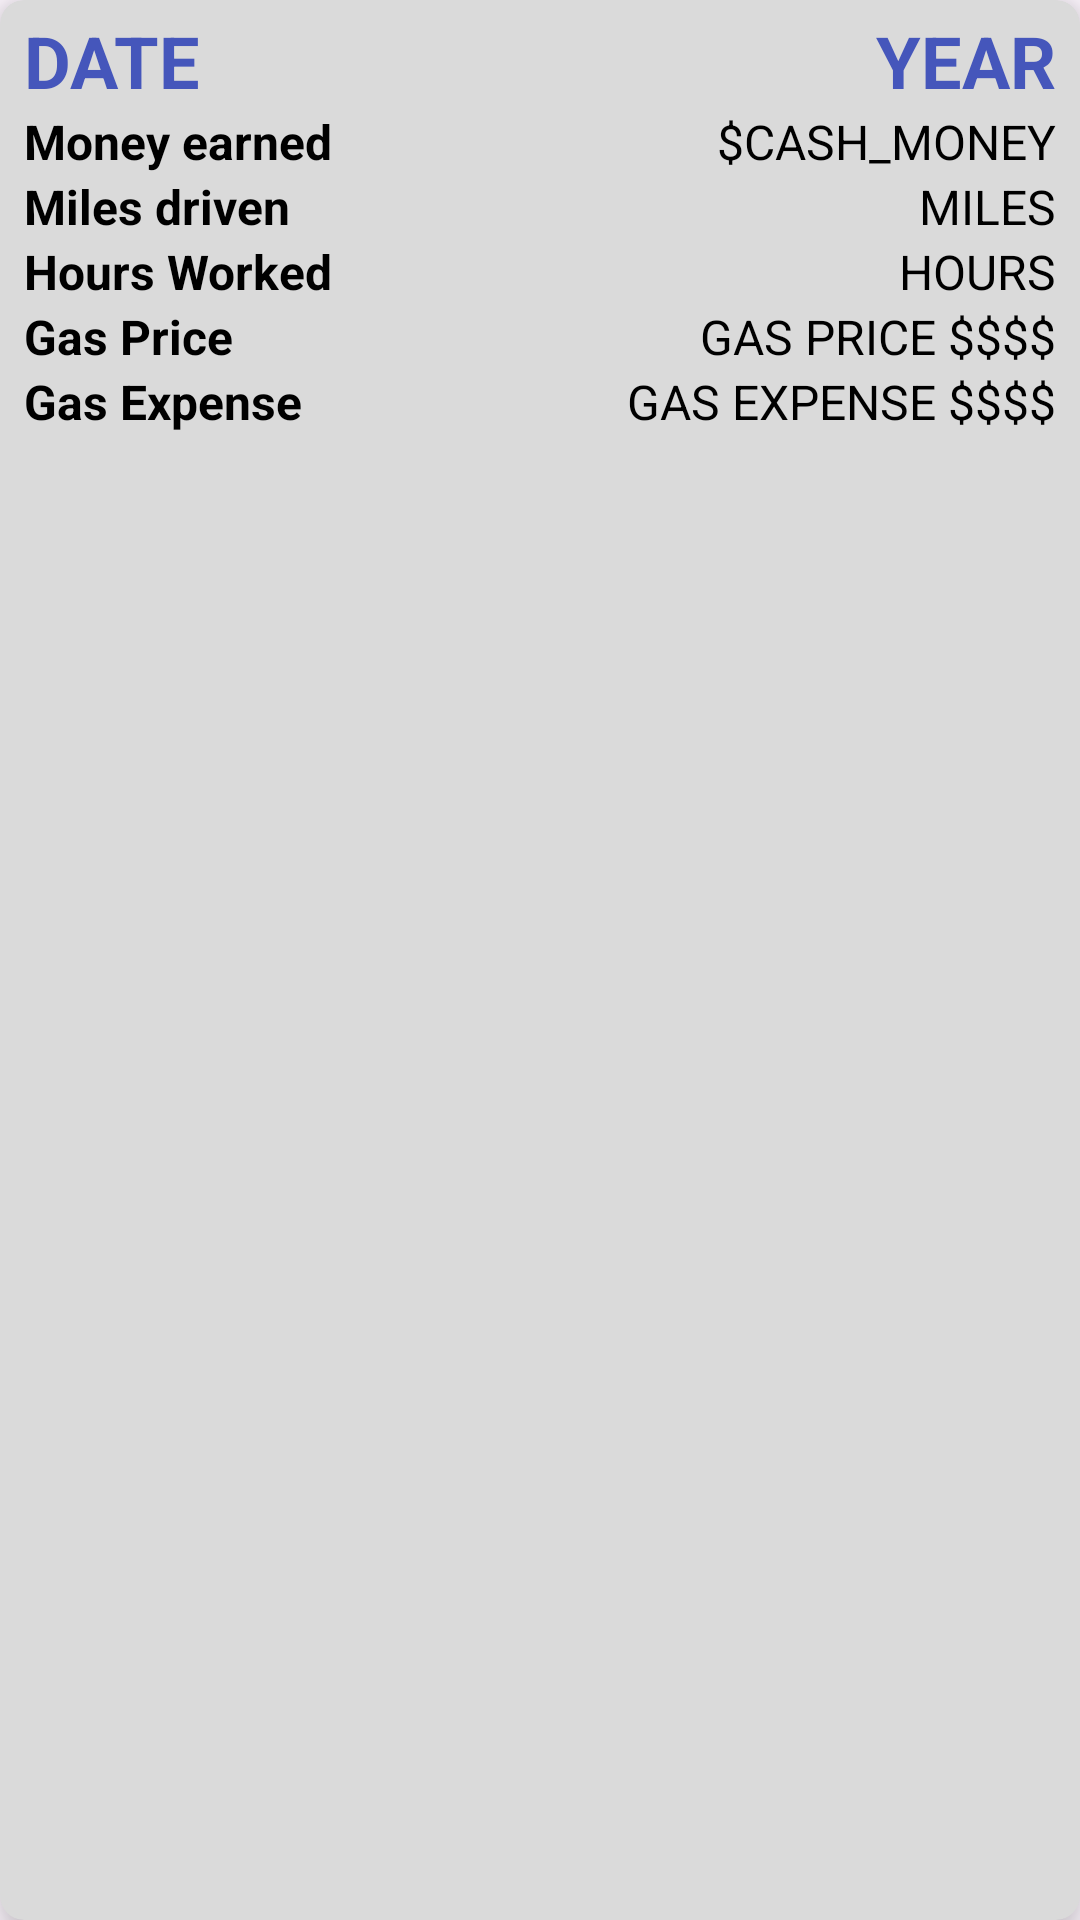

Here is an Android app screen rendered from its layout file. Give the layout XML and the strings, colors and styles it references.
<!-- AndroidManifest.xml: application theme Theme.TipTracker -->
<!-- res/layout/trip.xml -->
<?xml version="1.0" encoding="utf-8"?>
<androidx.cardview.widget.CardView
    android:layout_width="match_parent"
    android:layout_height="wrap_content"
    app:cardElevation="8dp"
    app:cardCornerRadius="8dp"
    android:layout_margin="8dp"
    xmlns:android="http://schemas.android.com/apk/res/android"
    xmlns:app="http://schemas.android.com/apk/res-auto"
    android:backgroundTint="@color/foreground"
    >

<androidx.constraintlayout.widget.ConstraintLayout
    android:layout_width="match_parent"
    android:layout_height="wrap_content"
    android:layout_marginTop="4dp"
    android:layout_marginEnd="8dp"
    android:layout_marginStart="8dp"
    android:layout_marginBottom="12dp"
    >
        <TextView
            android:id="@+id/money_earned"
            android:layout_width="0dp"
            android:layout_height="wrap_content"
            android:text="Money earned"
            android:textSize="@dimen/textsp"
            android:textStyle="bold"
            app:layout_constraintTop_toBottomOf="@id/date_"
            app:layout_constraintStart_toStartOf="parent"
            app:layout_constraintEnd_toStartOf="@id/text_money_amount"
            android:textColor="@color/text"
            />

        <TextView
            android:id="@+id/text_money_amount"
            android:layout_width="wrap_content"
            android:layout_height="wrap_content"
            android:text="$CASH_MONEY"
            android:textSize="@dimen/textsp"
            app:layout_constraintTop_toTopOf="@id/money_earned"
            app:layout_constraintEnd_toEndOf="parent"
            android:textColor="@color/bright_text"
            />

        <TextView
            android:id="@+id/miles_driven"
            android:layout_width="0dp"
            android:layout_height="wrap_content"
            android:text="Miles driven"
            android:textSize="@dimen/textsp"
            android:textStyle="bold"
            app:layout_constraintTop_toBottomOf="@id/text_money_amount"
            app:layout_constraintStart_toStartOf="parent"
            app:layout_constraintEnd_toStartOf="@id/text_distance"
            android:textColor="@color/text"
            />

        <TextView
            android:id="@+id/text_distance"
            android:layout_width="wrap_content"
            android:layout_height="wrap_content"
            android:text="MILES"
            android:textSize="@dimen/textsp"
            app:layout_constraintTop_toTopOf="@id/miles_driven"
            app:layout_constraintEnd_toEndOf="parent"
            android:textColor="@color/bright_text"

            />

        <TextView
            android:id="@+id/hours_worked"
            android:layout_width="0dp"
            android:layout_height="wrap_content"
            android:text="Hours Worked"
            android:textSize="@dimen/textsp"
            android:textStyle="bold"
            app:layout_constraintTop_toBottomOf="@id/text_distance"
            app:layout_constraintStart_toStartOf="parent"
            app:layout_constraintEnd_toStartOf="@id/text_hours"
            android:textColor="@color/text"
            />

        <TextView
            android:id="@+id/text_hours"
            android:layout_width="wrap_content"
            android:layout_height="wrap_content"
            android:text="HOURS"
            android:textSize="@dimen/textsp"
            app:layout_constraintTop_toTopOf="@id/hours_worked"
            app:layout_constraintEnd_toEndOf="parent"
            android:textColor="@color/bright_text"

            />

        <TextView
            android:id="@+id/date_"
            android:layout_width="wrap_content"
            android:layout_height="wrap_content"
            android:text="DATE"
            android:textSize="@dimen/subtitle"
            android:textStyle="bold"
            app:layout_constraintEnd_toStartOf="@id/text_date"
            app:layout_constraintHorizontal_bias="0.0"
            app:layout_constraintStart_toStartOf="parent"
            app:layout_constraintTop_toBottomOf="@id/parent"
            android:textColor="@color/title"
            />
        <TextView
            android:id="@+id/date_yy"
            android:layout_width="wrap_content"
            android:layout_height="wrap_content"
            android:text="YEAR"
            android:textSize="@dimen/subtitle"
            android:textStyle="bold"
            app:layout_constraintEnd_toStartOf="@id/text_date"
            app:layout_constraintHorizontal_bias="0.0"
            app:layout_constraintTop_toBottomOf="@id/parent"
            android:textColor="@color/title"
            />

        <TextView
            android:id="@+id/text_date"
            android:layout_width="wrap_content"
            android:layout_height="wrap_content"
            android:text=""
            android:textSize="24sp"
            app:layout_constraintTop_toTopOf="@id/date_"
            app:layout_constraintEnd_toEndOf="parent"
            android:textColor="@color/title"
            />

        <TextView
            android:id="@+id/text_gasprice"
            android:layout_width="wrap_content"
            android:layout_height="wrap_content"
            android:text="Gas Price"
            android:textSize="@dimen/textsp"
            android:textStyle="bold"
            app:layout_constraintStart_toStartOf="parent"
            app:layout_constraintTop_toBottomOf="@+id/hours_worked"
            android:textColor="@color/text"
            />

        <TextView
            android:id="@+id/gas_price"
            android:layout_width="wrap_content"
            android:layout_height="wrap_content"
            android:text="GAS PRICE $$$$"
            android:textSize="@dimen/textsp"
            app:layout_constraintEnd_toEndOf="parent"
            app:layout_constraintTop_toTopOf="@+id/text_gasprice"
            android:textColor="@color/bright_text"
            />

        <TextView
            android:id="@+id/text_gasexpense"
            android:textSize="@dimen/textsp"
            android:layout_width="wrap_content"
            android:layout_height="wrap_content"
            android:text="Gas Expense"
            android:textStyle="bold"
            app:layout_constraintStart_toStartOf="parent"
            app:layout_constraintTop_toBottomOf="@+id/text_gasprice"
            android:textColor="@color/text"
            />

        <TextView
            android:id="@+id/gas_expense"
            android:layout_width="wrap_content"
            android:layout_height="wrap_content"
            android:text="GAS EXPENSE $$$$"
            android:textSize="@dimen/textsp"
            app:layout_constraintEnd_toEndOf="parent"
            app:layout_constraintTop_toBottomOf="@+id/text_gasprice"
            android:textColor="@color/bright_text"

            />


</androidx.constraintlayout.widget.ConstraintLayout>
</androidx.cardview.widget.CardView>
<!-- resources referenced by this layout -->
<resources>
  <color name="bright_text">#000000</color>
  <color name="foreground">#DADADA</color>
  <color name="text">#000000</color>
  <color name="title">#4556BB</color>
  <dimen name="subtitle">24sp</dimen>
  <dimen name="textsp">16sp</dimen>
  <style name="Theme.TipTracker" parent="Base.Theme.TipTracker" />
  <style name="Base.Theme.TipTracker" parent="Theme.Material3.DayNight.NoActionBar">
  
          
          <item name="colorPrimaryDark">@color/foreground</item>
      </style>
</resources>
